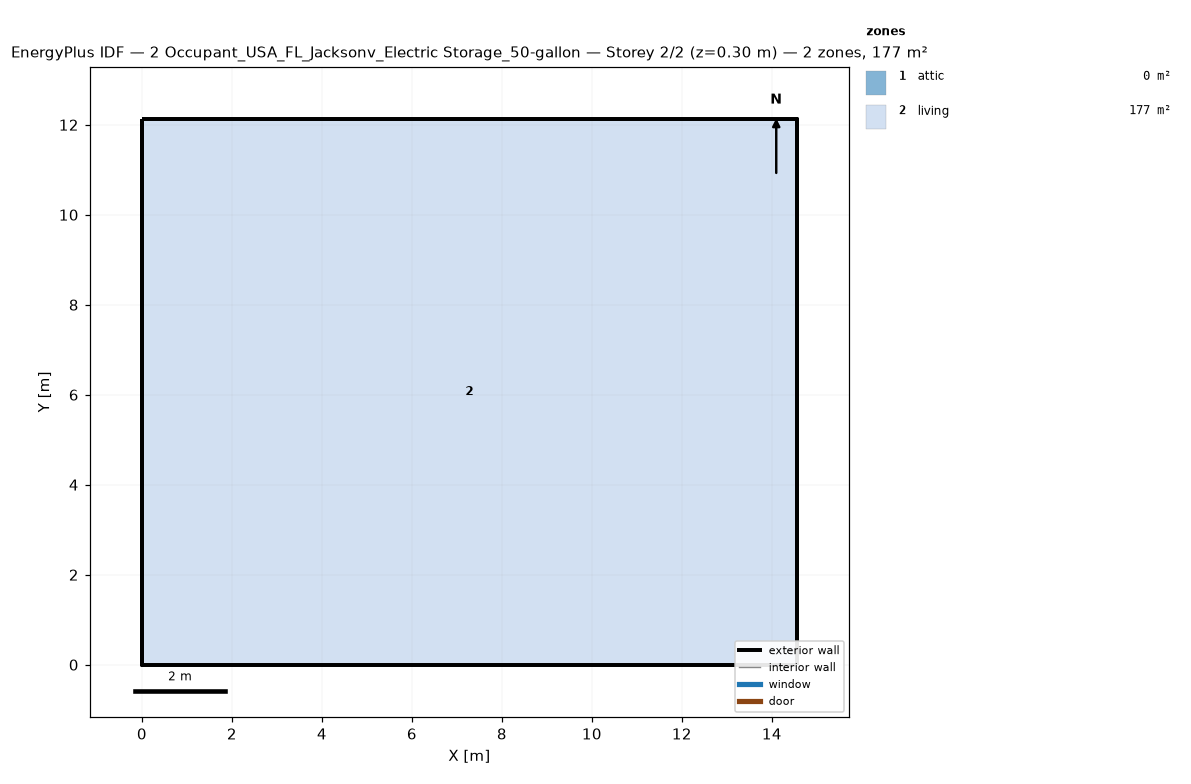
=== STOREY PLAN SPEC (per zone: floor XY polygon, exterior-wall plan segments, windows/doors) ===
zone 1: attic  (0.0 m²)
  exterior wall: (14.55, 0.00) – (14.55, 12.13) – (14.55, 6.06)  [18.2 m]
  exterior wall: (0.00, 12.13) – (0.00, 0.00) – (0.00, 6.06)  [18.2 m]
zone 2: living  (176.5 m²)
  floor: (0.00, 0.00) (0.00, 12.13) (14.55, 12.13) (14.55, 0.00)
  exterior wall: (0.00, 0.00) – (14.55, 0.00)  [14.6 m]
  exterior wall: (14.55, 0.00) – (14.55, 12.13)  [12.1 m]
  exterior wall: (14.55, 12.13) – (0.00, 12.13)  [14.6 m]
  exterior wall: (0.00, 12.13) – (0.00, 0.00)  [12.1 m]

=== DERIVED (storey summary) ===
Building: 2 Occupant_USA_FL_Jacksonv_Electric Storage_50-gallon
Storey: 2 of 2  (floor level z = 0.30 m)
Storey gross floor area: 176.5 m²
Zones on this storey: 2
  - attic: floor 0.0 m²; exterior wall 36.4 m (24.5 m²); WWR 0.0%
  - living: floor 176.5 m²; exterior wall 53.4 m (146.4 m²); WWR 0.0%
Zone adjacency: (none detected)